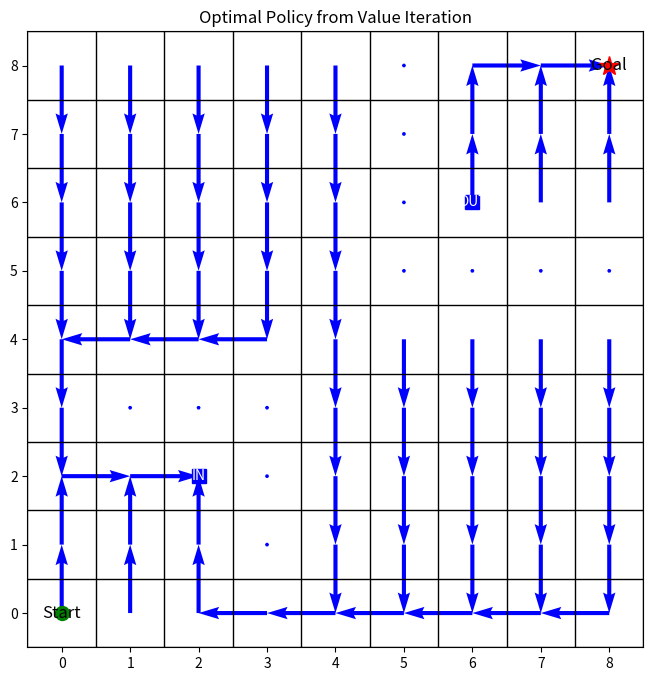
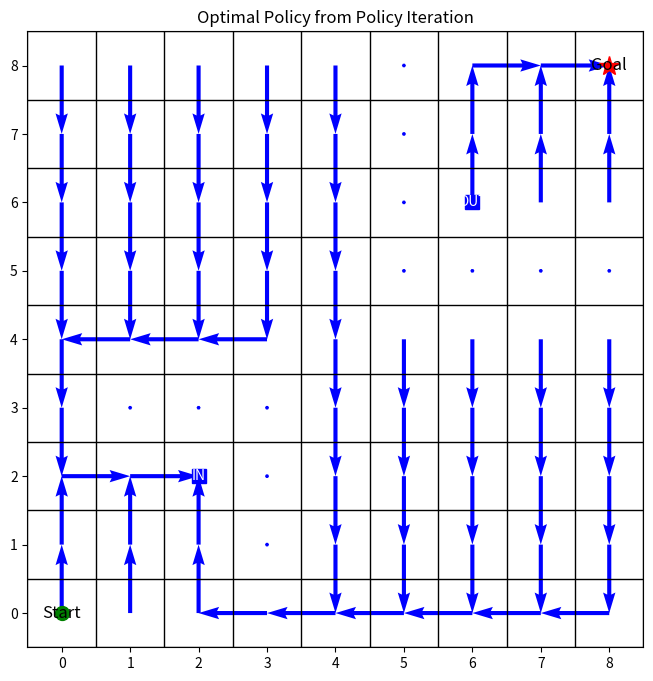

Write the Python code that produced these figures, in order.
import numpy as np
import matplotlib.pyplot as plt

# Grid and environment setup
grid_size = 9
start_state = (0, 0)  # Robot's starting position
goal_state = (8, 8)   # Goal position
obstacles = [(1, 3), (2, 3), (3, 3), (3, 2), (3, 1),
             (5, 5), (6, 5), (7, 5), (8, 5), (5, 6), (5, 7), (5, 8)]  # Obstacles
in_portal = (2, 2)  # Position of the IN portal
out_portal = (6, 6)  # Position of the OUT portal
actions = [(1, 0), (-1, 0), (0, -1), (0, 1)]  # Actions: Down, Up, Left, Right
gamma = 0.9  # Discount factor for future rewards

# Function to check if a state is valid (within grid and not an obstacle)
def is_valid_state(s):
    return 0 <= s[0] < grid_size and 0 <= s[1] < grid_size and s not in obstacles

# Function to get the next state based on current state and action
def get_next_state(s, a):
    next_state = (s[0] + a[0], s[1] + a[1])
    # If the next state is invalid (out of bounds or an obstacle), stay in the same state
    if not is_valid_state(next_state):
        return s
    # Handle portal transitions
    if next_state == in_portal:
        return out_portal  # Entering the IN portal moves the agent to the OUT portal
    return next_state

# Value Iteration algorithm
def value_iteration():
    V = np.zeros((grid_size, grid_size))  # Initialize value function to zero
    policy = np.zeros((grid_size, grid_size, 2), dtype=int)  # Initialize policy
    
    while True:
        delta = 0  # Variable to track the maximum change in the value function
        for i in range(grid_size):
            for j in range(grid_size):
                s = (i, j)
                if s == goal_state or s in obstacles:  # Skip goal state and obstacles
                    continue
                v = V[i, j]
                Q = np.zeros(len(actions))  # Array to store Q-values for each action
                for a_idx, a in enumerate(actions):
                    next_state = get_next_state(s, a)
                    reward = 1 if next_state == goal_state else 0  # Reward is 1 only for the goal state
                    Q[a_idx] = reward + gamma * V[next_state[0], next_state[1]]  # Bellman equation
                V[i, j] = np.max(Q)  # Update the value with the maximum Q-value
                policy[i, j] = actions[np.argmax(Q)]  # Update policy with the best action
                delta = max(delta, abs(v - V[i, j]))  # Update delta with the largest value change
        if delta < 1e-4:  # Convergence check
            break
    
    return policy, V  # Return the optimal policy and value function

# Policy Iteration algorithm
def policy_iteration():
    # Initialize the policy with random actions
    policy = np.zeros((grid_size, grid_size, 2), dtype=int)
    for i in range(grid_size):
        for j in range(grid_size):
            if (i, j) != goal_state and (i, j) not in obstacles:
                policy[i, j] = actions[np.random.choice(len(actions))]

    V = np.zeros((grid_size, grid_size))  # Initialize value function to zero

    while True:
        # Policy Evaluation
        while True:
            delta = 0  # Variable to track the maximum change in the value function
            for i in range(grid_size):
                for j in range(grid_size):
                    s = (i, j)
                    if s == goal_state or s in obstacles:  # Skip goal state and obstacles
                        continue
                    a = tuple(policy[i, j])
                    next_state = get_next_state(s, a)
                    reward = 1 if next_state == goal_state else 0  # Reward is 1 only for the goal state
                    v = V[i, j]
                    V[i, j] = reward + gamma * V[next_state[0], next_state[1]]  # Bellman equation
                    delta = max(delta, abs(v - V[i, j]))  # Update delta with the largest value change
            if delta < 1e-4:  # Convergence check for policy evaluation
                break

        # Policy Improvement
        policy_stable = True  # Variable to check if policy is stable
        for i in range(grid_size):
            for j in range(grid_size):
                s = (i, j)
                if s == goal_state or s in obstacles:  # Skip goal state and obstacles
                    continue
                old_action = tuple(policy[i, j])
                Q = np.zeros(len(actions))  # Array to store Q-values for each action
                for a_idx, a in enumerate(actions):
                    next_state = get_next_state(s, a)
                    reward = 1 if next_state == goal_state else 0  # Reward is 1 only for the goal state
                    Q[a_idx] = reward + gamma * V[next_state[0], next_state[1]]  # Bellman equation
                new_action = actions[np.argmax(Q)]  # Get the best action from Q-values
                policy[i, j] = new_action  # Update the policy
                if old_action != new_action:  # If the policy changes, mark as unstable
                    policy_stable = False
        if policy_stable:  # If the policy is stable, stop the iteration
            break
    
    return policy, V  # Return the optimal policy and value function

# Function to visualize the policy using a quiver plot
def plot_policy(policy, title):
    plt.figure(figsize=(8, 8))
    grid_size = policy.shape[0]

    # Create a grid for quiver plot
    X, Y = np.meshgrid(np.arange(grid_size), np.arange(grid_size))
    U = np.zeros_like(X, dtype=float)  # X-direction vectors
    V = np.zeros_like(Y, dtype=float)  # Y-direction vectors

    # Fill in direction vectors based on policy
    for i in range(grid_size):
        for j in range(grid_size):
            if (i, j) == goal_state or (i, j) in obstacles or (i, j) == in_portal:
                continue  # Skip plotting arrows for goal, obstacles, and IN portal
            action = policy[i, j]
            U[i, j] = action[1]  # X component (horizontal direction)
            V[i, j] = action[0]  # Y component (vertical direction)

    # Plot the quiver arrows
    plt.quiver(X, Y, U, V, angles='xy', scale_units='xy', scale=1, color='blue')

    # Plot grid boundaries as full cells
    for x in range(grid_size + 1):
        plt.axhline(x - 0.5, color='black', linewidth=1)
    for y in range(grid_size + 1):
        plt.axvline(y - 0.5, color='black', linewidth=1)

    plt.xlim(-0.5, grid_size - 0.5)
    plt.ylim(-0.5, grid_size - 0.5)
    plt.grid(False)  # Disable default grid
    plt.title(title)
    plt.gca().set_aspect('equal', adjustable='box')

    # Add goal marker
    plt.plot(goal_state[1], goal_state[0], 'r*', markersize=15)  # Goal with star symbol
    plt.text(goal_state[1], goal_state[0], 'Goal', fontsize=12, ha='center', va='center')

    # Add start marker
    plt.plot(start_state[1], start_state[0], 'go', markersize=10)  # Start with green circle
    plt.text(start_state[1], start_state[0], 'Start', fontsize=12, ha='center', va='center')

    # Add portals
    plt.plot(in_portal[1], in_portal[0], 'bs', markersize=10)  # IN portal with blue square
    plt.text(in_portal[1], in_portal[0], 'IN', fontsize=10, ha='center', va='center', color='white')
    plt.plot(out_portal[1], out_portal[0], 'bs', markersize=10)  # OUT portal with blue square
    plt.text(out_portal[1], out_portal[0], 'OUT', fontsize=10, ha='center', va='center', color='white')

    plt.show()

# Execute Value Iteration and plot the resulting policy
value_policy, _ = value_iteration()
plot_policy(value_policy, "Optimal Policy from Value Iteration")

# Execute Policy Iteration and plot the resulting policy
policy_policy, _ = policy_iteration()
plot_policy(policy_policy, "Optimal Policy from Policy Iteration")
